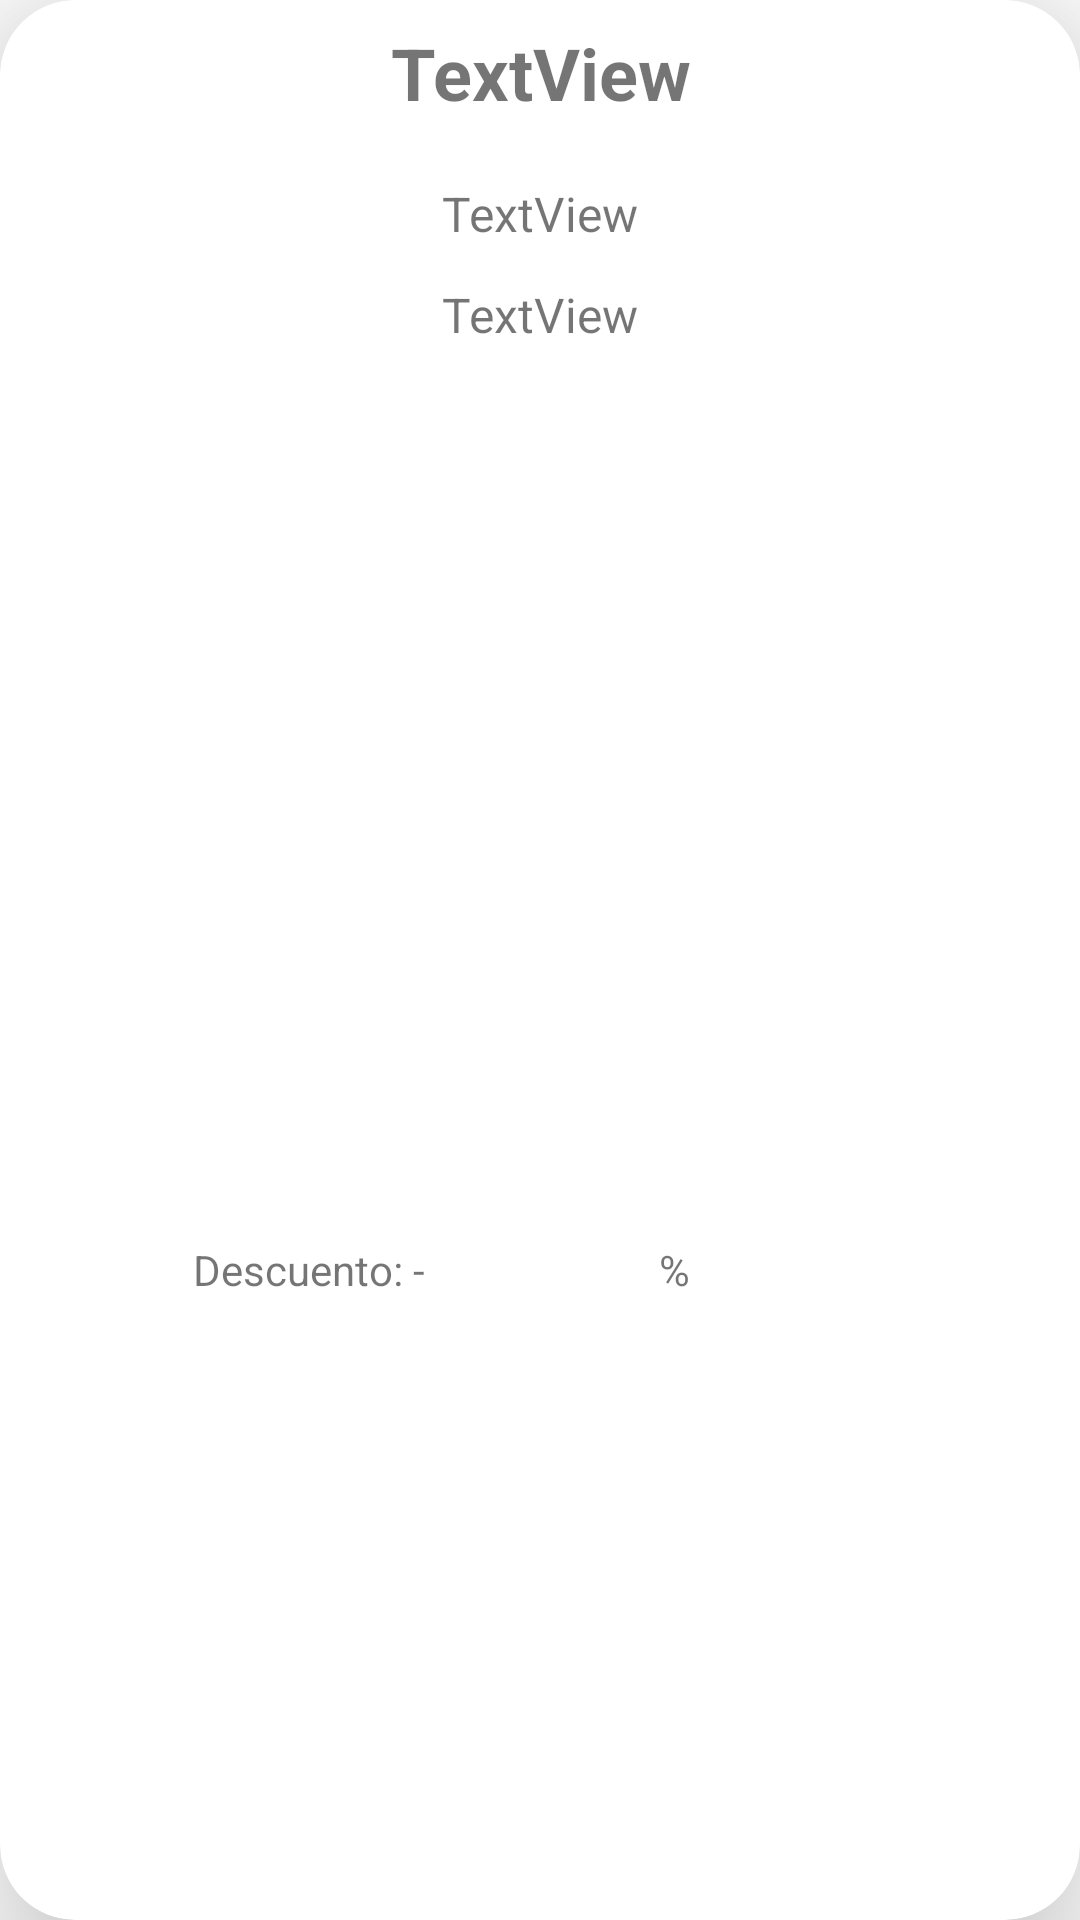

This screen was rendered from an Android layout file. Write that file and the resources it references.
<!-- AndroidManifest.xml: application theme Theme.Clinica_Medica -->
<!-- res/layout/promocion_fila.xml -->
<?xml version="1.0" encoding="utf-8"?>
<androidx.cardview.widget.CardView xmlns:android="http://schemas.android.com/apk/res/android"
    xmlns:app="http://schemas.android.com/apk/res-auto"
    xmlns:tools="http://schemas.android.com/tools"
    android:id="@+id/vistaFilaPromociones"
    android:layout_width="match_parent"
    android:layout_height="160dp"
    android:layout_margin="10dp"
    app:cardCornerRadius="25dp"
    app:cardElevation="30dp">


    <androidx.constraintlayout.widget.ConstraintLayout
        android:layout_width="match_parent"
        android:layout_height="match_parent">

        <TextView
            android:id="@+id/tv_nombrePromocion"
            android:layout_width="wrap_content"
            android:layout_height="wrap_content"
            android:layout_marginTop="8dp"
            android:text="TextView"
            android:textAlignment="center"
            android:textSize="24sp"
            android:textStyle="bold"
            app:layout_constraintEnd_toEndOf="parent"
            app:layout_constraintStart_toStartOf="parent"
            app:layout_constraintTop_toTopOf="parent" />

        <TextView
            android:id="@+id/tv_descripcionPromocion"
            android:layout_width="wrap_content"
            android:layout_height="wrap_content"
            android:layout_marginTop="20dp"
            android:text="TextView"
            android:textAlignment="textStart"
            android:textSize="16sp"
            app:layout_constraintEnd_toEndOf="parent"
            app:layout_constraintStart_toStartOf="parent"
            app:layout_constraintTop_toBottomOf="@+id/tv_nombrePromocion" />

        <TextView
            android:id="@+id/tv_descuento_vista"
            android:layout_width="wrap_content"
            android:layout_height="wrap_content"
            android:text="Descuento: -"
            app:layout_constraintBottom_toBottomOf="parent"
            app:layout_constraintEnd_toStartOf="@+id/tv_descuento"
            app:layout_constraintHorizontal_bias="0.918"
            app:layout_constraintStart_toStartOf="parent"
            app:layout_constraintTop_toTopOf="parent"
            app:layout_constraintVertical_bias="0.666" />

        <TextView
            android:id="@+id/tv_descuento"
            android:layout_width="wrap_content"
            android:layout_height="wrap_content"
            android:layout_marginTop="12dp"
            android:text="TextView"
            android:textAlignment="textStart"
            android:textSize="16sp"
            app:layout_constraintBottom_toBottomOf="parent"
            app:layout_constraintEnd_toEndOf="parent"
            app:layout_constraintStart_toStartOf="parent"
            app:layout_constraintTop_toBottomOf="@+id/tv_descripcionPromocion"
            app:layout_constraintVertical_bias="0.0" />

        <TextView
            android:id="@+id/tv_descuento_vista_porcentaje"
            android:layout_width="wrap_content"
            android:layout_height="wrap_content"
            android:text="%"
            app:layout_constraintBottom_toBottomOf="parent"
            app:layout_constraintEnd_toEndOf="parent"
            app:layout_constraintHorizontal_bias="0.051"
            app:layout_constraintStart_toEndOf="@+id/tv_descuento"
            app:layout_constraintTop_toTopOf="parent"
            app:layout_constraintVertical_bias="0.666" />

    </androidx.constraintlayout.widget.ConstraintLayout>

</androidx.cardview.widget.CardView>
<!-- resources referenced by this layout -->
<resources>
  <style name="Theme.Clinica_Medica" parent="Theme.MaterialComponents.DayNight.DarkActionBar">
          
          <item name="colorPrimary">@color/purple_500</item>
          <item name="colorPrimaryVariant">@color/purple_700</item>
          <item name="colorOnPrimary">@color/white</item>
          
          <item name="colorSecondary">@color/teal_200</item>
          <item name="colorSecondaryVariant">@color/teal_700</item>
          <item name="colorOnSecondary">@color/black</item>
          
          <item name="android:statusBarColor" tools:targetApi="l">?attr/colorPrimaryVariant</item>
          
      </style>
  <color name="purple_500">#00BCD4</color>
  <color name="purple_700">#03A9F4</color>
  <color name="white">#FFFFFFFF</color>
  <color name="teal_200">#2196F3</color>
  <color name="teal_700">#FF018786</color>
  <color name="black">#FF000000</color>
</resources>
